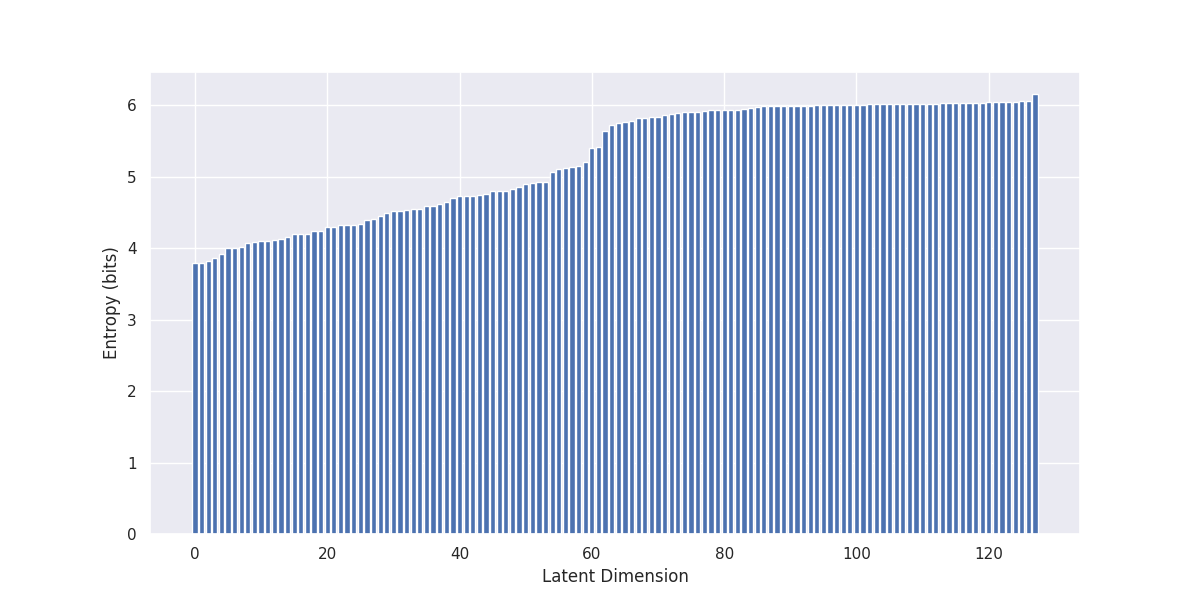

The data file committed next to this chart (first rows):
, 0
0, 3.79
1, 3.797
2, 3.826
3, 3.868
4, 3.917
5, 3.996
6, 4.005
7, 4.023
8, 4.073
9, 4.087
10, 4.097
11, 4.103
12, 4.116
13, 4.129
14, 4.16
15, 4.197
16, 4.197
17, 4.204
18, 4.238
19, 4.24
20, 4.291
21, 4.292
22, 4.319
23, 4.319
24, 4.323
25, 4.342
26, 4.401
27, 4.406
28, 4.444
29, 4.486
30, 4.52
31, 4.527
32, 4.528
33, 4.541
34, 4.553
35, 4.59
36, 4.592
37, 4.618
38, 4.65
39, 4.707
40, 4.724
41, 4.731
42, 4.733
43, 4.75
44, 4.752
45, 4.796
46, 4.797
47, 4.804
48, 4.825
49, 4.85
50, 4.898
51, 4.91
52, 4.919
53, 4.923
54, 5.066
55, 5.107
56, 5.119
57, 5.139
58, 5.154
59, 5.205
... 68 more rows
